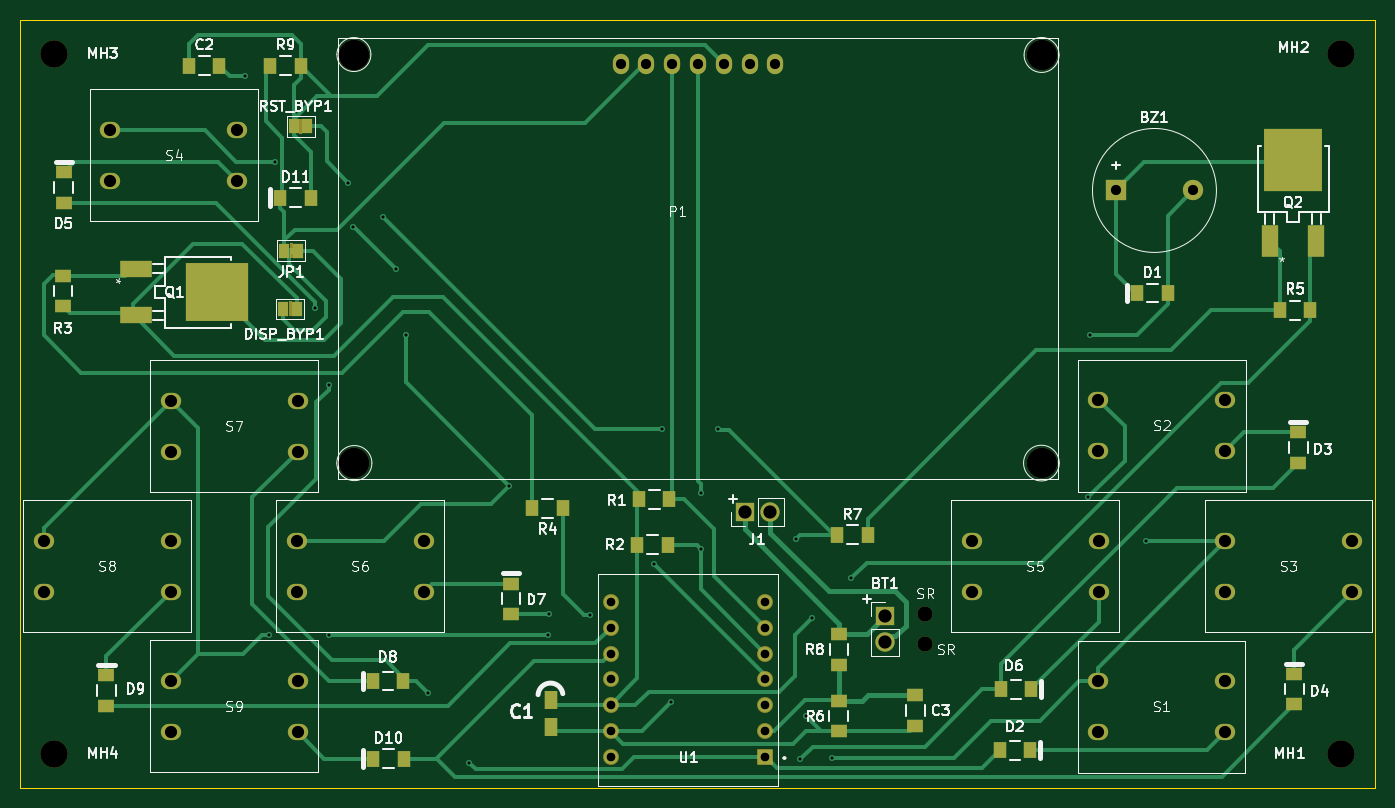
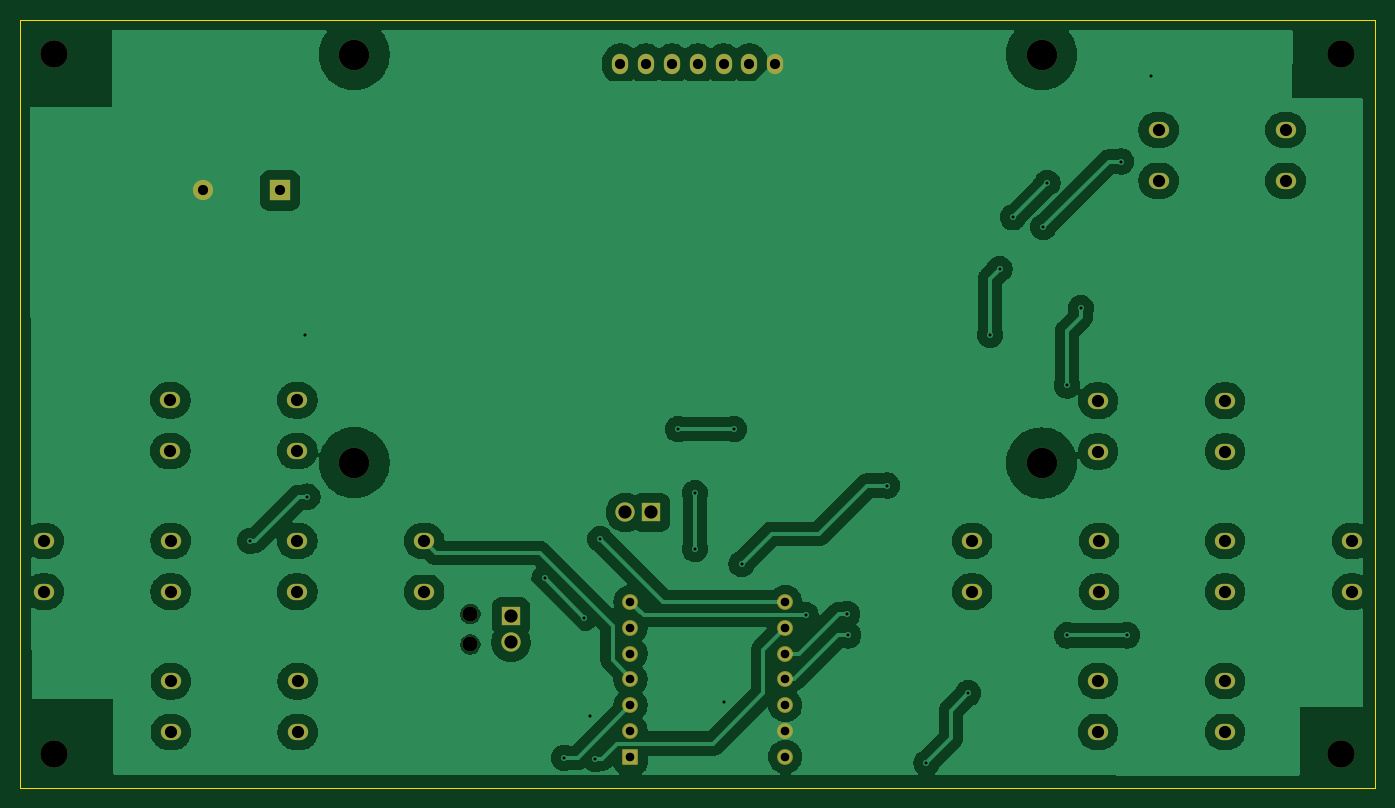
Circuit board: 10 layer files. Board 133.4 x 75.6 mm.
- bottom_copper: life_counter-B_Cu.gbr (148066 bytes)
- bottom_mask: life_counter-B_Mask.gbr (3592 bytes)
- paste: life_counter-B_Paste.gbr (505 bytes)
- outline: life_counter-Edge_Cuts.gbr (612 bytes)
- top_copper: life_counter-F_Cu.gbr (25088 bytes)
- top_mask: life_counter-F_Mask.gbr (6291 bytes)
- paste: life_counter-F_Paste.gbr (2452 bytes)
- top_silk: life_counter-F_Silkscreen.gbr (72315 bytes)
- drill: life_counter-NPTH.drl (643 bytes)
- drill: life_counter-PTH.drl (1870 bytes)

=== bottom_copper: life_counter-B_Cu.gbr (148066 bytes, source omitted) ===
=== bottom_mask: life_counter-B_Mask.gbr ===
%TF.GenerationSoftware,KiCad,Pcbnew,9.0.7-9.0.7~ubuntu24.04.1*%
%TF.CreationDate,2026-01-09T15:50:59+01:00*%
%TF.ProjectId,life_counter,6c696665-5f63-46f7-956e-7465722e6b69,rev?*%
%TF.SameCoordinates,PX1f603a0PY17d7840*%
%TF.FileFunction,Soldermask,Bot*%
%TF.FilePolarity,Negative*%
%FSLAX46Y46*%
G04 Gerber Fmt 4.6, Leading zero omitted, Abs format (unit mm)*
G04 Created by KiCad (PCBNEW 9.0.7-9.0.7~ubuntu24.04.1) date 2026-01-09 15:50:59*
%MOMM*%
%LPD*%
G01*
G04 APERTURE LIST*
G04 Aperture macros list*
%AMRoundRect*
0 Rectangle with rounded corners*
0 $1 Rounding radius*
0 $2 $3 $4 $5 $6 $7 $8 $9 X,Y pos of 4 corners*
0 Add a 4 corners polygon primitive as box body*
4,1,4,$2,$3,$4,$5,$6,$7,$8,$9,$2,$3,0*
0 Add four circle primitives for the rounded corners*
1,1,$1+$1,$2,$3*
1,1,$1+$1,$4,$5*
1,1,$1+$1,$6,$7*
1,1,$1+$1,$8,$9*
0 Add four rect primitives between the rounded corners*
20,1,$1+$1,$2,$3,$4,$5,0*
20,1,$1+$1,$4,$5,$6,$7,0*
20,1,$1+$1,$6,$7,$8,$9,0*
20,1,$1+$1,$8,$9,$2,$3,0*%
G04 Aperture macros list end*
%ADD10O,2.000000X1.600000*%
%ADD11C,2.700000*%
%ADD12R,1.800000X1.800000*%
%ADD13C,1.900000*%
%ADD14R,2.000000X2.000000*%
%ADD15C,2.000000*%
%ADD16C,3.000000*%
%ADD17O,1.600000X2.000000*%
%ADD18C,1.500000*%
%ADD19RoundRect,0.102000X0.679000X0.679000X-0.679000X0.679000X-0.679000X-0.679000X0.679000X-0.679000X0*%
%ADD20C,1.562000*%
G04 APERTURE END LIST*
D10*
%TO.C,S3*%
X118600000Y-51300000D03*
X131100000Y-51300000D03*
X118600000Y-56300000D03*
X131100000Y-56300000D03*
%TD*%
D11*
%TO.C,MH4*%
X3350000Y-72250000D03*
%TD*%
D12*
%TO.C,BT1*%
X85100000Y-58725000D03*
D13*
X85100000Y-61265000D03*
%TD*%
D14*
%TO.C,BZ1*%
X107850000Y-16800000D03*
D15*
X115450000Y-16800000D03*
%TD*%
D16*
%TO.C,P1*%
X32853200Y-43631900D03*
X32866400Y-3419500D03*
X100541200Y-3426700D03*
X100541200Y-43603500D03*
D17*
X59086400Y-4329500D03*
X61626400Y-4329500D03*
X64166400Y-4329500D03*
X66706400Y-4329500D03*
X69246400Y-4329500D03*
X71786400Y-4329500D03*
X74326400Y-4329500D03*
%TD*%
D10*
%TO.C,S2*%
X106139600Y-37460000D03*
X118639600Y-37460000D03*
X106139600Y-42460000D03*
X118639600Y-42460000D03*
%TD*%
D11*
%TO.C,MH2*%
X130050000Y-3350000D03*
%TD*%
D18*
%TO.C,SR*%
X89100000Y-61500000D03*
%TD*%
D10*
%TO.C,S1*%
X106087214Y-65124745D03*
X118587214Y-65124745D03*
X106087214Y-70124745D03*
X118587214Y-70124745D03*
%TD*%
%TO.C,S6*%
X27200000Y-51300000D03*
X39700000Y-51300000D03*
X27200000Y-56300000D03*
X39700000Y-56300000D03*
%TD*%
%TO.C,S9*%
X14800000Y-65100000D03*
X27300000Y-65100000D03*
X14800000Y-70100000D03*
X27300000Y-70100000D03*
%TD*%
D11*
%TO.C,MH1*%
X130050000Y-72250000D03*
%TD*%
D19*
%TO.C,U1*%
X73340000Y-72550000D03*
D20*
X73340000Y-70010000D03*
X73340000Y-67470000D03*
X73340000Y-64930000D03*
X73340000Y-62390000D03*
X73340000Y-59850000D03*
X73340000Y-57310000D03*
X58100000Y-57310000D03*
X58100000Y-59850000D03*
X58100000Y-62390000D03*
X58100000Y-64930000D03*
X58100000Y-67470000D03*
X58100000Y-70010000D03*
X58100000Y-72550000D03*
%TD*%
D18*
%TO.C,SR*%
X89100000Y-58500000D03*
%TD*%
D10*
%TO.C,S8*%
X2300000Y-51300000D03*
X14800000Y-51300000D03*
X2300000Y-56300000D03*
X14800000Y-56300000D03*
%TD*%
D12*
%TO.C,J1*%
X71300000Y-48500000D03*
D13*
X73840000Y-48500000D03*
%TD*%
D10*
%TO.C,S4*%
X8850000Y-10850000D03*
X21350000Y-10850000D03*
X8850000Y-15850000D03*
X21350000Y-15850000D03*
%TD*%
%TO.C,S5*%
X93650000Y-51300000D03*
X106150000Y-51300000D03*
X93650000Y-56300000D03*
X106150000Y-56300000D03*
%TD*%
%TO.C,S7*%
X14800000Y-37500000D03*
X27300000Y-37500000D03*
X14800000Y-42500000D03*
X27300000Y-42500000D03*
%TD*%
D11*
%TO.C,MH3*%
X3350000Y-3350000D03*
%TD*%
M02*

=== paste: life_counter-B_Paste.gbr ===
%TF.GenerationSoftware,KiCad,Pcbnew,9.0.7-9.0.7~ubuntu24.04.1*%
%TF.CreationDate,2026-01-09T15:50:59+01:00*%
%TF.ProjectId,life_counter,6c696665-5f63-46f7-956e-7465722e6b69,rev?*%
%TF.SameCoordinates,PX1f603a0PY17d7840*%
%TF.FileFunction,Paste,Bot*%
%TF.FilePolarity,Positive*%
%FSLAX46Y46*%
G04 Gerber Fmt 4.6, Leading zero omitted, Abs format (unit mm)*
G04 Created by KiCad (PCBNEW 9.0.7-9.0.7~ubuntu24.04.1) date 2026-01-09 15:50:59*
%MOMM*%
%LPD*%
G01*
G04 APERTURE LIST*
G04 APERTURE END LIST*
M02*

=== outline: life_counter-Edge_Cuts.gbr ===
%TF.GenerationSoftware,KiCad,Pcbnew,9.0.7-9.0.7~ubuntu24.04.1*%
%TF.CreationDate,2026-01-09T15:50:59+01:00*%
%TF.ProjectId,life_counter,6c696665-5f63-46f7-956e-7465722e6b69,rev?*%
%TF.SameCoordinates,PX1f603a0PY17d7840*%
%TF.FileFunction,Profile,NP*%
%FSLAX46Y46*%
G04 Gerber Fmt 4.6, Leading zero omitted, Abs format (unit mm)*
G04 Created by KiCad (PCBNEW 9.0.7-9.0.7~ubuntu24.04.1) date 2026-01-09 15:50:59*
%MOMM*%
%LPD*%
G01*
G04 APERTURE LIST*
%TA.AperFunction,Profile*%
%ADD10C,0.050000*%
%TD*%
G04 APERTURE END LIST*
D10*
X0Y0D02*
X133400000Y0D01*
X133400000Y-75600000D01*
X0Y-75600000D01*
X0Y0D01*
M02*

=== top_copper: life_counter-F_Cu.gbr (25088 bytes, source omitted) ===
=== top_mask: life_counter-F_Mask.gbr (6291 bytes, source omitted) ===
=== paste: life_counter-F_Paste.gbr ===
%TF.GenerationSoftware,KiCad,Pcbnew,9.0.7-9.0.7~ubuntu24.04.1*%
%TF.CreationDate,2026-01-09T15:50:59+01:00*%
%TF.ProjectId,life_counter,6c696665-5f63-46f7-956e-7465722e6b69,rev?*%
%TF.SameCoordinates,PX1f603a0PY17d7840*%
%TF.FileFunction,Paste,Top*%
%TF.FilePolarity,Positive*%
%FSLAX46Y46*%
G04 Gerber Fmt 4.6, Leading zero omitted, Abs format (unit mm)*
G04 Created by KiCad (PCBNEW 9.0.7-9.0.7~ubuntu24.04.1) date 2026-01-09 15:50:59*
%MOMM*%
%LPD*%
G01*
G04 APERTURE LIST*
%ADD10R,1.651000X1.320800*%
%ADD11R,3.200000X1.600000*%
%ADD12R,6.223000X5.800000*%
%ADD13R,1.320800X1.651000*%
%ADD14R,1.600000X3.200000*%
%ADD15R,5.800000X6.223000*%
%ADD16R,1.230000X1.870000*%
G04 APERTURE END LIST*
D10*
%TO.C,R3*%
X4200000Y-28198600D03*
X4200000Y-25201400D03*
%TD*%
%TO.C,D3*%
X125800000Y-40601400D03*
X125800000Y-43598600D03*
%TD*%
D11*
%TO.C,Q1*%
X11340000Y-24488000D03*
X11340000Y-29060000D03*
D12*
X19366900Y-26800000D03*
%TD*%
D13*
%TO.C,D6*%
X99498600Y-65900000D03*
X96501400Y-65900000D03*
%TD*%
%TO.C,D10*%
X34750000Y-72730000D03*
X37747200Y-72730000D03*
%TD*%
%TO.C,C2*%
X16601400Y-4500000D03*
X19598600Y-4500000D03*
%TD*%
%TO.C,D8*%
X34701400Y-65100000D03*
X37698600Y-65100000D03*
%TD*%
%TO.C,D1*%
X109951400Y-26900000D03*
X112948600Y-26900000D03*
%TD*%
D10*
%TO.C,C3*%
X88100000Y-66501400D03*
X88100000Y-69498600D03*
%TD*%
D14*
%TO.C,Q2*%
X122988000Y-21822951D03*
X127560000Y-21822951D03*
D15*
X125300000Y-13796051D03*
%TD*%
D13*
%TO.C,R4*%
X53398600Y-48100000D03*
X50401400Y-48100000D03*
%TD*%
D10*
%TO.C,D4*%
X125400000Y-64401400D03*
X125400000Y-67398600D03*
%TD*%
D13*
%TO.C,D11*%
X25601400Y-17500000D03*
X28598600Y-17500000D03*
%TD*%
%TO.C,R9*%
X24601400Y-4500000D03*
X27598600Y-4500000D03*
%TD*%
%TO.C,R7*%
X80401400Y-50700000D03*
X83398600Y-50700000D03*
%TD*%
%TO.C,R1*%
X60901400Y-47200000D03*
X63898600Y-47200000D03*
%TD*%
D10*
%TO.C,R6*%
X80550000Y-67051400D03*
X80550000Y-70048600D03*
%TD*%
%TO.C,R8*%
X80600000Y-60501400D03*
X80600000Y-63498600D03*
%TD*%
D13*
%TO.C,R2*%
X60731400Y-51680000D03*
X63728600Y-51680000D03*
%TD*%
%TO.C,D2*%
X99398600Y-71900000D03*
X96401400Y-71900000D03*
%TD*%
%TO.C,R5*%
X126998600Y-28600000D03*
X124001400Y-28600000D03*
%TD*%
D10*
%TO.C,D9*%
X8470000Y-64521400D03*
X8470000Y-67518600D03*
%TD*%
D16*
%TO.C,C1*%
X52200000Y-66990000D03*
X52200000Y-69610000D03*
%TD*%
D10*
%TO.C,D7*%
X48300000Y-55501400D03*
X48300000Y-58498600D03*
%TD*%
%TO.C,D5*%
X4260000Y-15001400D03*
X4260000Y-17998600D03*
%TD*%
M02*

=== top_silk: life_counter-F_Silkscreen.gbr (72315 bytes, source omitted) ===
=== drill: life_counter-NPTH.drl ===
M48
; DRILL file {KiCad 9.0.7-9.0.7~ubuntu24.04.1} date 2026-01-09T15:50:55+0100
; FORMAT={-:-/ absolute / metric / decimal}
; #@! TF.CreationDate,2026-01-09T15:50:55+01:00
; #@! TF.GenerationSoftware,Kicad,Pcbnew,9.0.7-9.0.7~ubuntu24.04.1
; #@! TF.FileFunction,NonPlated,1,2,NPTH
FMAT,2
METRIC
; #@! TA.AperFunction,NonPlated,NPTH,ComponentDrill
T1C1.500
; #@! TA.AperFunction,NonPlated,NPTH,ComponentDrill
T2C2.700
; #@! TA.AperFunction,NonPlated,NPTH,ComponentDrill
T3C3.000
%
G90
G05
T1
X89.1Y-58.5
X89.1Y-61.5
T2
X3.35Y-3.35
X3.35Y-72.25
X130.05Y-3.35
X130.05Y-72.25
T3
X32.853Y-43.632
X32.866Y-3.419
X100.541Y-3.427
X100.541Y-43.603
M30

=== drill: life_counter-PTH.drl ===
M48
; DRILL file {KiCad 9.0.7-9.0.7~ubuntu24.04.1} date 2026-01-09T15:50:55+0100
; FORMAT={-:-/ absolute / metric / decimal}
; #@! TF.CreationDate,2026-01-09T15:50:55+01:00
; #@! TF.GenerationSoftware,Kicad,Pcbnew,9.0.7-9.0.7~ubuntu24.04.1
; #@! TF.FileFunction,Plated,1,2,PTH
FMAT,2
METRIC
; #@! TA.AperFunction,Plated,PTH,ViaDrill
T1C0.300
; #@! TA.AperFunction,Plated,PTH,ComponentDrill
T2C0.850
; #@! TA.AperFunction,Plated,PTH,ComponentDrill
T3C1.000
; #@! TA.AperFunction,Plated,PTH,ComponentDrill
T4C1.200
; #@! TA.AperFunction,Plated,PTH,ComponentDrill
T5C1.300
%
G90
G05
T1
X22.097Y-5.5
X24.45Y-60.6
X25.05Y-13.95
X29.0Y-28.4
X30.35Y-36.0
X30.35Y-60.6
X32.295Y-16.075
X32.7Y-20.4
X35.68Y-19.44
X37.0Y-24.55
X37.95Y-31.0
X40.1Y-66.3
X44.2Y-73.15
X48.1Y-45.85
X51.9Y-60.6
X52.0Y-58.5
X56.1Y-58.6
X62.4Y-53.55
X63.15Y-40.3
X64.1Y-67.15
X67.0Y-46.6
X67.0Y-52.1
X68.65Y-40.3
X76.325Y-51.125
X76.8Y-72.75
X77.312Y-68.5
X77.9Y-58.9
X79.9Y-72.65
X81.8Y-55.0
X105.15Y-46.95
X105.35Y-31.0
X110.8Y-51.3
T2
X58.1Y-57.31
X58.1Y-59.85
X58.1Y-62.39
X58.1Y-64.93
X58.1Y-67.47
X58.1Y-70.01
X58.1Y-72.55
X73.34Y-57.31
X73.34Y-59.85
X73.34Y-62.39
X73.34Y-64.93
X73.34Y-67.47
X73.34Y-70.01
X73.34Y-72.55
T3
X59.086Y-4.329
X61.626Y-4.329
X64.166Y-4.329
X66.706Y-4.329
X69.246Y-4.329
X71.786Y-4.329
X74.326Y-4.329
X107.85Y-16.8
X115.45Y-16.8
T4
X2.3Y-51.3
X2.3Y-56.3
X8.85Y-10.85
X8.85Y-15.85
X14.8Y-37.5
X14.8Y-42.5
X14.8Y-51.3
X14.8Y-56.3
X14.8Y-65.1
X14.8Y-70.1
X21.35Y-10.85
X21.35Y-15.85
X27.2Y-51.3
X27.2Y-56.3
X27.3Y-37.5
X27.3Y-42.5
X27.3Y-65.1
X27.3Y-70.1
X39.7Y-51.3
X39.7Y-56.3
X93.65Y-51.3
X93.65Y-56.3
X106.087Y-65.125
X106.087Y-70.125
X106.14Y-37.46
X106.14Y-42.46
X106.15Y-51.3
X106.15Y-56.3
X118.587Y-65.125
X118.587Y-70.125
X118.6Y-51.3
X118.6Y-56.3
X118.64Y-37.46
X118.64Y-42.46
X131.1Y-51.3
X131.1Y-56.3
T5
X71.3Y-48.5
X73.84Y-48.5
X85.1Y-58.725
X85.1Y-61.265
M30
